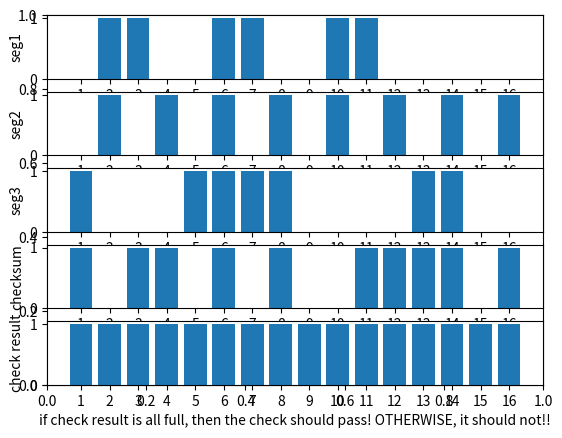

Recreate this plot in Python.
import matplotlib.pyplot as plot
import random

num1 = 0B0110011001100000
num2 = 0B0101010101010101
num3 = 0B1000111100001100
udpSeg = [num1, num2, num3]


def check_udp_sender(segment_list):
    udp_check = complement(check_udp(segment_list[0], segment_list[1], segment_list[2]))
    udpSeg.append(udp_check)
    return


def complement(num):
    return 0xffff - num & 0xffffffff


def check_udp(num01, num02, num03):
    num04 = num01 + num02
    num04 = num04 % (2**16) + (num04 >> 16)
    num04 = num03 + num04
    num04 = num04 % (2**16) + (num04 >> 16)
    bin(num04)
    return num04


def distinguish(segment_list, add_in_mistake):
    num_result = 0
    for num in segment_list:
        # 以一个极低的概率使得接收到的数据发生变异！
        if add_in_mistake:
            if random.random() < 0.1:
                num += 1
        num_result += num
        num_result = num_result % (2 ** 16) + (num_result >> 16)
    udpSeg.append(num_result)
    return num_result == 2 ** 16 - 1, num_result


def draw_use_matplot(segment_list):
    draw_data_list = list()
    for seg in segment_list:
        temp_str = str(bin(seg))
        print(temp_str)
        list_str = list(temp_str)
        while len(list_str) < 18:
            list_str.insert(2, "0")
        index = 0
        bit_list = list()
        for char in list_str:
            if index <= 1:
                index += 1
                continue
            bit_list.append(int(char))
        print(bit_list)
        draw_data_list.append(bit_list)
    subplot_index = 1
    x_list = list(range(1, 17))
    fig = plot.figure()
    plot.legend("UDP data segments and verification")
    for data_list in draw_data_list:
        plot.subplot(5, 1, subplot_index)
        plot.bar(x_list, data_list)
        plot.xticks(x_list)
        if subplot_index <= 3:
            plot.ylabel('seg' + str(subplot_index))
        elif subplot_index == 4:
            plot.ylabel('checksum')
        elif subplot_index == 5:
            plot.ylabel('check result')
            plot.xlabel("if check result is all full, then the check should pass! OTHERWISE, it should not!!")
        subplot_index += 1
    plot.show()


if __name__ == "__main__":
    for seg in udpSeg:
        print(bin(seg))
    check_udp_sender(udpSeg)
    distinguish_result = distinguish(udpSeg, True)
    if distinguish_result[0]:
        print("nothing wrong")
    else:
        print("mistake occurs")
    draw_use_matplot(udpSeg)
